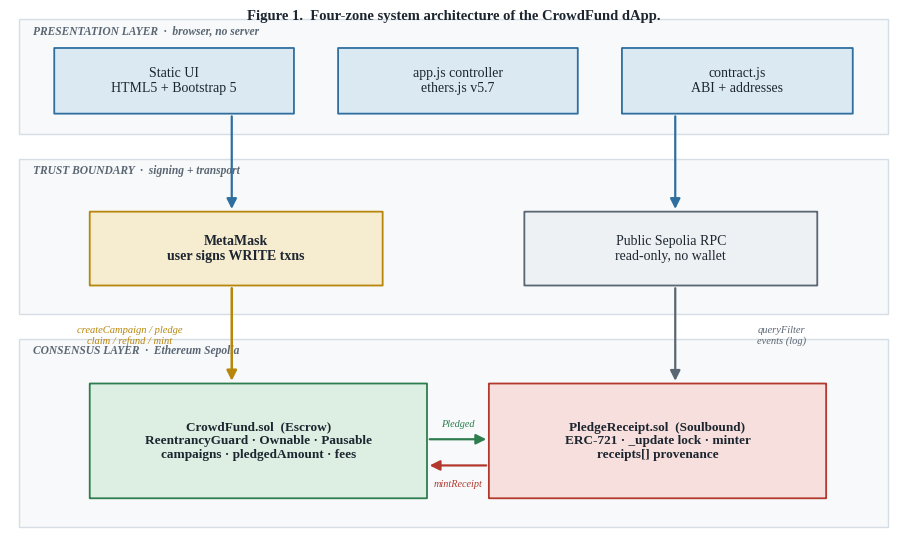
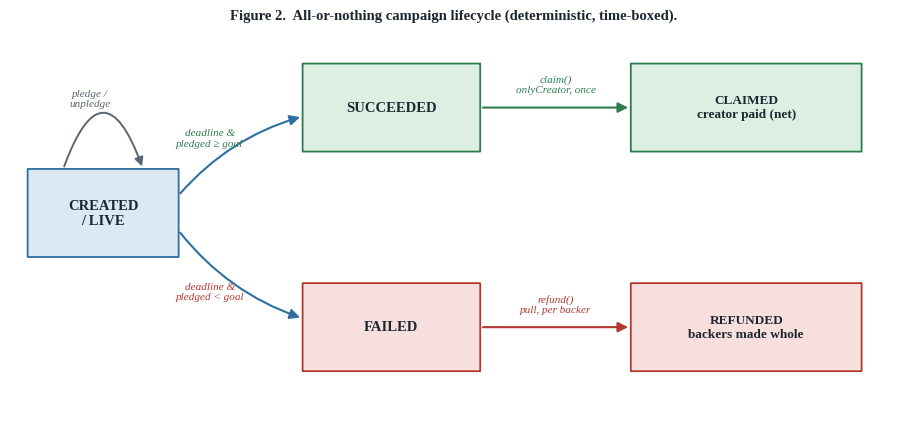
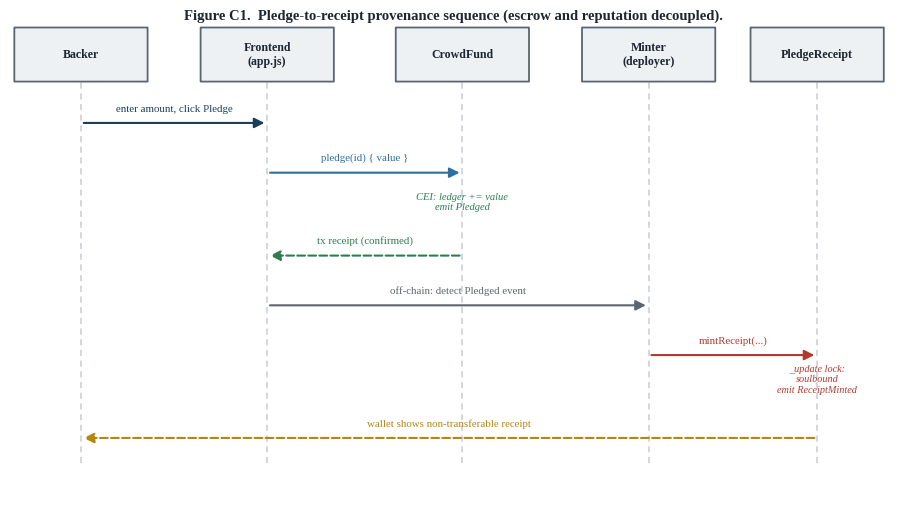
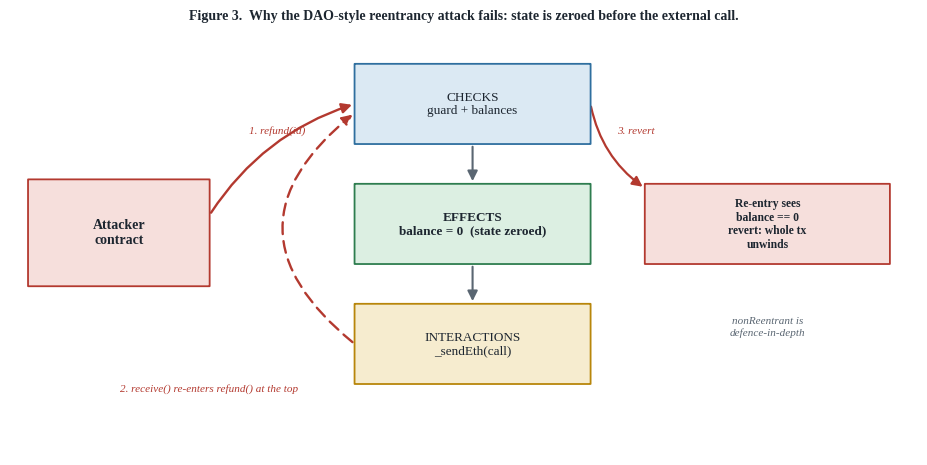
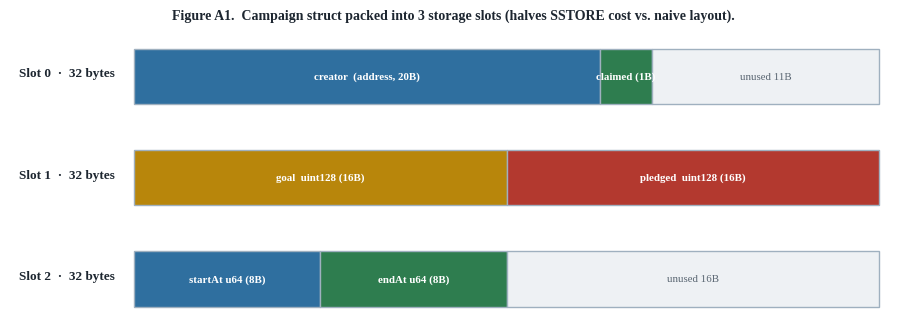
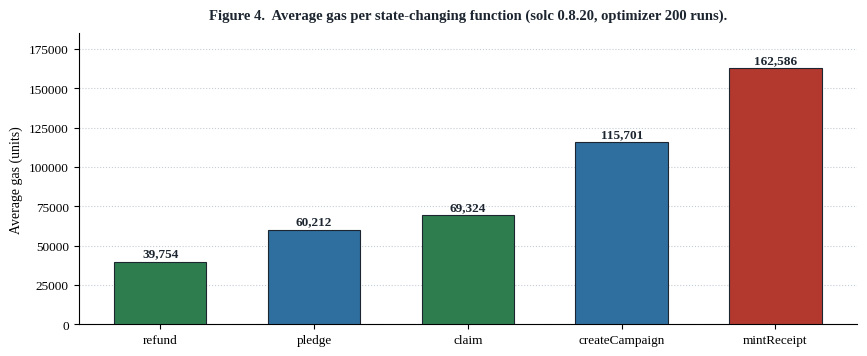

Here is the Python script that generated these plots, in order:
#!/usr/bin/env python3
"""
generate_diagrams.py
--------------------
Generates every figure used in the CCS6354 research report
"Trustless Crowdfunding with Soulbound Proof-of-Contribution".

All figures are drawn programmatically with matplotlib (no external
image assets) so they are fully reproducible.

Usage:
    python generate_diagrams.py            # writes PNGs to ./fig/
    python generate_diagrams.py --outdir X # custom output directory

Figures produced:
    fig1_arch.png  - Four-zone system architecture
    fig2_fsm.png   - All-or-nothing campaign lifecycle (state machine)
    fig3_seq.png   - Pledge-to-receipt provenance sequence
    fig4_cei.png   - Why the DAO-style reentrancy attack fails (CEI)
    fig5_pack.png   - Campaign struct packed into 3 storage slots
    fig6_gas.png    - Average gas per state-changing function
"""

import argparse
import os

import matplotlib

matplotlib.use("Agg")
import matplotlib.pyplot as plt
from matplotlib.patches import FancyBboxPatch, FancyArrowPatch, Rectangle
from matplotlib.lines import Line2D

# ---------------------------------------------------------------- styling
plt.rcParams.update({
    "font.family": "Liberation Serif",   # metric-compatible with Times New Roman
    "font.size": 11,
    "svg.fonttype": "none",
})

INK   = "#1d2630"
NAVY  = "#1c3d5a"
BLUE  = "#2f6f9f"
LBLUE = "#dbe9f3"
GREEN = "#2e7d4f"
LGRN  = "#dcefe2"
RED   = "#b3392f"
LRED  = "#f6dfdc"
GOLD  = "#b8860b"
LGLD  = "#f6eccf"
GREY  = "#5a6672"
LGREY = "#eef1f4"


# ---------------------------------------------------------------- helpers
def box(ax, x, y, w, h, text, fc, ec, fs=11, bold=False, tc=INK, r=0.035):
    """Rounded rectangle with centred label."""
    p = FancyBboxPatch(
        (x, y), w, h,
        boxstyle=f"round,pad=0.012,rounding_size={r}",
        linewidth=1.3, edgecolor=ec, facecolor=fc, zorder=2,
    )
    ax.add_patch(p)
    ax.text(x + w / 2, y + h / 2, text, ha="center", va="center",
            fontsize=fs, color=tc,
            fontweight="bold" if bold else "normal", zorder=3)


def arrow(ax, p1, p2, color=GREY, style="-|>", lw=1.5, ls="-", rad=0.0):
    a = FancyArrowPatch(
        p1, p2, arrowstyle=style, mutation_scale=15,
        linewidth=lw, color=color, linestyle=ls,
        connectionstyle=f"arc3,rad={rad}", zorder=1,
    )
    ax.add_patch(a)


def label(ax, x, y, t, fs=9, color=GREY, style="italic", ha="center"):
    ax.text(x, y, t, ha=ha, va="center", fontsize=fs,
            color=color, fontstyle=style, zorder=4)


# ---------------------------------------------------------------- Fig 1
def fig_arch(outdir):
    fig, ax = plt.subplots(figsize=(9.2, 5.6))
    ax.set_xlim(0, 100)
    ax.set_ylim(0, 64)
    ax.axis("off")

    bands = [
        (49, 14, "PRESENTATION LAYER  \u00b7  browser, no server"),
        (27, 19, "TRUST BOUNDARY  \u00b7  signing + transport"),
        (1, 23, "CONSENSUS LAYER  \u00b7  Ethereum Sepolia"),
    ]
    for yy, hh, t in bands:
        ax.add_patch(Rectangle((1, yy), 98, hh, facecolor="#f7f9fb",
                               edgecolor="#d6dde4", linewidth=1, zorder=0))
        ax.text(2.6, yy + hh - 1.4, t, fontsize=8.3, color=GREY,
                fontweight="bold", fontstyle="italic",
                ha="left", va="center", zorder=1)

    box(ax, 5, 51.5, 27, 8, "Static UI\nHTML5 + Bootstrap 5", LBLUE, BLUE, 10)
    box(ax, 37, 51.5, 27, 8, "app.js controller\nethers.js v5.7", LBLUE, BLUE, 10)
    box(ax, 69, 51.5, 26, 8, "contract.js\nABI + addresses", LBLUE, BLUE, 10)

    box(ax, 9, 30.5, 33, 9, "MetaMask\nuser signs WRITE txns", LGLD, GOLD, 10, bold=True)
    box(ax, 58, 30.5, 33, 9, "Public Sepolia RPC\nread-only, no wallet", LGREY, GREY, 10)

    box(ax, 9, 4.5, 38, 14,
        "CrowdFund.sol  (Escrow)\nReentrancyGuard \u00b7 Ownable \u00b7 Pausable\n"
        "campaigns \u00b7 pledgedAmount \u00b7 fees", LGRN, GREEN, 9.5, bold=True)
    box(ax, 54, 4.5, 38, 14,
        "PledgeReceipt.sol  (Soulbound)\nERC-721 \u00b7 _update lock \u00b7 minter\n"
        "receipts[] provenance", LRED, RED, 9.5, bold=True)

    arrow(ax, (25, 51.5), (25, 39.5), BLUE, lw=1.6)
    arrow(ax, (25, 30.5), (25, 18.5), GOLD, lw=1.8)
    label(ax, 13.5, 24.4, "createCampaign / pledge\nclaim / refund / mint",
          7.6, GOLD, "italic")
    arrow(ax, (75, 51.5), (75, 39.5), BLUE, lw=1.6)
    arrow(ax, (75, 30.5), (75, 18.5), GREY, lw=1.6)
    label(ax, 87, 24.4, "queryFilter\nevents (log)", 7.6, GREY, "italic")
    arrow(ax, (47, 11.7), (54, 11.7), GREEN, "-|>", 1.6)
    arrow(ax, (54, 8.5), (47, 8.5), RED, "-|>", 1.6)
    label(ax, 50.5, 13.6, "Pledged", 7.4, GREEN, "italic")
    label(ax, 50.5, 6.2, "mintReceipt", 7.4, RED, "italic")

    ax.text(50, 63.0,
            "Figure 1.  Four-zone system architecture of the CrowdFund dApp.",
            ha="center", fontsize=10.5, fontweight="bold", color=INK)
    plt.tight_layout()
    fig.savefig(os.path.join(outdir, "fig1_arch.png"), dpi=210, bbox_inches="tight")
    plt.close()


# ---------------------------------------------------------------- Fig 2
def fig_fsm(outdir):
    fig, ax = plt.subplots(figsize=(9.2, 4.4))
    ax.set_xlim(0, 100)
    ax.set_ylim(0, 46)
    ax.axis("off")

    box(ax, 2, 18, 17, 10, "CREATED\n/ LIVE", LBLUE, BLUE, 10.5, bold=True)
    box(ax, 33, 30, 20, 10, "SUCCEEDED", LGRN, GREEN, 10.5, bold=True)
    box(ax, 33, 5, 20, 10, "FAILED", LRED, RED, 10.5, bold=True)
    box(ax, 70, 30, 26, 10, "CLAIMED\ncreator paid (net)", LGRN, GREEN, 9.5, bold=True)
    box(ax, 70, 5, 26, 10, "REFUNDED\nbackers made whole", LRED, RED, 9.5, bold=True)

    arrow(ax, (19, 25), (33, 34), BLUE, rad=-0.15)
    arrow(ax, (19, 21), (33, 11), BLUE, rad=0.15)
    arrow(ax, (53, 35), (70, 35), GREEN)
    arrow(ax, (53, 10), (70, 10), RED)

    self_loop = FancyArrowPatch(
        (6, 28), (15, 28), arrowstyle="-|>", mutation_scale=13,
        linewidth=1.4, color=GREY,
        connectionstyle="arc3,rad=-1.4", zorder=1,
    )
    ax.add_patch(self_loop)

    label(ax, 9.0, 36.0, "pledge /\nunpledge", 8, GREY)
    label(ax, 22.5, 31.5, "deadline &\npledged \u2265 goal", 8, GREEN)
    label(ax, 22.5, 14.0, "deadline &\npledged < goal", 8, RED)
    label(ax, 61.5, 37.6, "claim()\nonlyCreator, once", 8, GREEN)
    label(ax, 61.5, 12.6, "refund()\npull, per backer", 8, RED)

    ax.text(50, 45.0,
            "Figure 2.  All-or-nothing campaign lifecycle (deterministic, time-boxed).",
            ha="center", fontsize=10.5, fontweight="bold", color=INK)
    plt.tight_layout()
    fig.savefig(os.path.join(outdir, "fig2_fsm.png"), dpi=210, bbox_inches="tight")
    plt.close()


# ---------------------------------------------------------------- Fig 3
def fig_seq(outdir):
    fig, ax = plt.subplots(figsize=(9.2, 5.2))
    ax.set_xlim(0, 100)
    ax.set_ylim(0, 58)
    ax.axis("off")

    actors = [("Backer", 8), ("Frontend\n(app.js)", 29), ("CrowdFund", 51),
              ("Minter\n(deployer)", 72), ("PledgeReceipt", 91)]
    for name, x in actors:
        box(ax, x - 7.5, 50, 15, 6.5, name, LGREY, GREY, 8.6, bold=True)
        ax.add_line(Line2D([x, x], [4, 50], color="#c5cdd5",
                           lw=1.1, ls=(0, (4, 3)), zorder=0))

    def msg(y, x1, x2, t, c=NAVY, dashed=False):
        arrow(ax, (x1, y), (x2, y), c, lw=1.5, ls="--" if dashed else "-")
        ax.text((x1 + x2) / 2, y + 1.4, t, ha="center",
                fontsize=7.8, color=c, zorder=4)

    msg(45, 8, 29, "enter amount, click Pledge")
    msg(39, 29, 51, "pledge(id) { value }", BLUE)
    ax.text(51, 34.5, "CEI: ledger += value\nemit Pledged", ha="center",
            fontsize=7.6, color=GREEN, fontstyle="italic", zorder=4)
    msg(29, 51, 29, "tx receipt (confirmed)", GREEN, dashed=True)
    msg(23, 29, 72, "off-chain: detect Pledged event", GREY)
    msg(17, 72, 91, "mintReceipt(...)", RED)
    ax.text(91, 12.5, "_update lock:\nsoulbound\nemit ReceiptMinted",
            ha="center", fontsize=7.4, color=RED, fontstyle="italic", zorder=4)
    msg(7, 91, 8, "wallet shows non-transferable receipt", GOLD, dashed=True)

    ax.text(50, 57.4,
            "Figure C1.  Pledge-to-receipt provenance sequence "
            "(escrow and reputation decoupled).",
            ha="center", fontsize=10.5, fontweight="bold", color=INK)
    plt.tight_layout()
    fig.savefig(os.path.join(outdir, "fig3_seq.png"), dpi=210, bbox_inches="tight")
    plt.close()


# ---------------------------------------------------------------- Fig 4
def fig_cei(outdir):
    fig, ax = plt.subplots(figsize=(9.4, 4.8))
    ax.set_xlim(0, 100)
    ax.set_ylim(0, 50)
    ax.axis("off")

    box(ax, 2, 19, 20, 12, "Attacker\ncontract", LRED, RED, 10, bold=True)
    box(ax, 38, 35, 26, 9, "CHECKS\nguard + balances", LBLUE, BLUE, 9.5)
    box(ax, 38, 21.5, 26, 9, "EFFECTS\nbalance = 0  (state zeroed)",
        LGRN, GREEN, 9.5, bold=True)
    box(ax, 38, 8, 26, 9, "INTERACTIONS\n_sendEth(call)", LGLD, GOLD, 9.5)

    # 1. attacker calls refund() -> enters at CHECKS (top of the function)
    arrow(ax, (22, 27), (38, 39.5), RED, lw=1.7, rad=-0.18)
    label(ax, 29.5, 36.5, "1. refund(id)", 8, RED)
    # normal top-to-bottom flow within the function
    arrow(ax, (51, 35), (51, 30.5), GREY)
    arrow(ax, (51, 21.5), (51, 17), GREY)

    # 2. the external call hits the hostile receive(), which re-enters
    #    refund() and arrives back at CHECKS (NOT effects), where the
    #    already-zeroed balance makes the nested call revert.
    reentry = FancyArrowPatch(
        (38, 12.5), (38, 38.5), arrowstyle="-|>", mutation_scale=15,
        linewidth=1.7, color=RED, linestyle=(0, (5, 3)),
        connectionstyle="arc3,rad=-0.62", zorder=1,
    )
    ax.add_patch(reentry)
    label(ax, 22, 7.5, "2. receive() re-enters refund() at the top", 8, RED)

    box(ax, 70, 21.5, 27, 9,
        "Re-entry sees\nbalance == 0\nrevert: whole tx\nunwinds",
        LRED, RED, 8.4, bold=True)
    arrow(ax, (64, 39.5), (70, 30), RED, lw=1.6, rad=0.2)
    label(ax, 69, 36.5, "3. revert", 8, RED)
    ax.text(83.5, 13.5, "nonReentrant is\ndefence-in-depth",
            ha="center", fontsize=8, color=GREY, fontstyle="italic")

    ax.text(50, 49.0,
            "Figure 3.  Why the DAO-style reentrancy attack fails: "
            "state is zeroed before the external call.",
            ha="center", fontsize=10, fontweight="bold", color=INK)
    plt.tight_layout()
    fig.savefig(os.path.join(outdir, "fig4_cei.png"), dpi=210, bbox_inches="tight")
    plt.close()


# ---------------------------------------------------------------- Fig 5
def fig_pack(outdir):
    fig, ax = plt.subplots(figsize=(9.2, 3.5))
    ax.set_xlim(0, 100)
    ax.set_ylim(0, 34)
    ax.axis("off")

    slots = [
        ("Slot 0", [("creator  (address, 20B)", 0.625, BLUE),
                    ("claimed (1B)", 0.07, GREEN),
                    ("unused 11B", 0.305, LGREY)]),
        ("Slot 1", [("goal  uint128 (16B)", 0.5, GOLD),
                    ("pledged  uint128 (16B)", 0.5, RED)]),
        ("Slot 2", [("startAt u64 (8B)", 0.25, BLUE),
                    ("endAt u64 (8B)", 0.25, GREEN),
                    ("unused 16B", 0.5, LGREY)]),
    ]
    y = 24
    for name, segs in slots:
        ax.text(1, y + 3, name + "  \u00b7  32 bytes", fontsize=9.5,
                fontweight="bold", color=INK)
        x = 14
        for t, frac, c in segs:
            w = 84 * frac
            ax.add_patch(Rectangle((x, y), w, 6,
                                   facecolor=c, edgecolor="#9fb0bf",
                                   linewidth=1))
            ax.text(x + w / 2, y + 3, t, ha="center", va="center",
                    fontsize=7.8,
                    color="white" if c != LGREY else GREY,
                    fontweight="bold" if c != LGREY else "normal")
            x += w
        y -= 11
    ax.text(50, 33.2,
            "Figure A1.  Campaign struct packed into 3 storage slots "
            "(halves SSTORE cost vs. naive layout).",
            ha="center", fontsize=10, fontweight="bold", color=INK)
    plt.tight_layout()
    fig.savefig(os.path.join(outdir, "fig5_pack.png"), dpi=210, bbox_inches="tight")
    plt.close()


# ---------------------------------------------------------------- Fig 6
def fig_gas(outdir):
    fns = ["refund", "pledge", "claim", "createCampaign", "mintReceipt"]
    gas = [39754, 60212, 69324, 115701, 162586]
    colors = [GREEN, BLUE, GREEN, BLUE, RED]

    fig, ax = plt.subplots(figsize=(8.8, 3.7))
    bars = ax.bar(fns, gas, color=colors, edgecolor=INK,
                  linewidth=0.8, width=0.6, zorder=3)
    for b, g in zip(bars, gas):
        ax.text(b.get_x() + b.get_width() / 2, g + 3500, f"{g:,}",
                ha="center", fontsize=9.5, fontweight="bold", color=INK)
    ax.set_ylabel("Average gas (units)", fontsize=10)
    ax.set_ylim(0, 185000)
    ax.grid(axis="y", linestyle=":", color="#c5cdd5", zorder=0)
    ax.set_axisbelow(True)
    for s in ("top", "right"):
        ax.spines[s].set_visible(False)
    ax.tick_params(labelsize=9.5)
    ax.set_title(
        "Figure 4.  Average gas per state-changing function "
        "(solc 0.8.20, optimizer 200 runs).",
        fontsize=10.5, fontweight="bold", color=INK, pad=10)
    plt.tight_layout()
    fig.savefig(os.path.join(outdir, "fig6_gas.png"), dpi=210, bbox_inches="tight")
    plt.close()


# ---------------------------------------------------------------- main
def main():
    parser = argparse.ArgumentParser(description="Generate report diagrams.")
    parser.add_argument("--outdir", default="fig",
                        help="output directory (default: ./fig)")
    args = parser.parse_args()

    os.makedirs(args.outdir, exist_ok=True)
    fig_arch(args.outdir)
    fig_fsm(args.outdir)
    fig_seq(args.outdir)
    fig_cei(args.outdir)
    fig_pack(args.outdir)
    fig_gas(args.outdir)
    print(f"6 figures written to {args.outdir}/")


if __name__ == "__main__":
    main()
